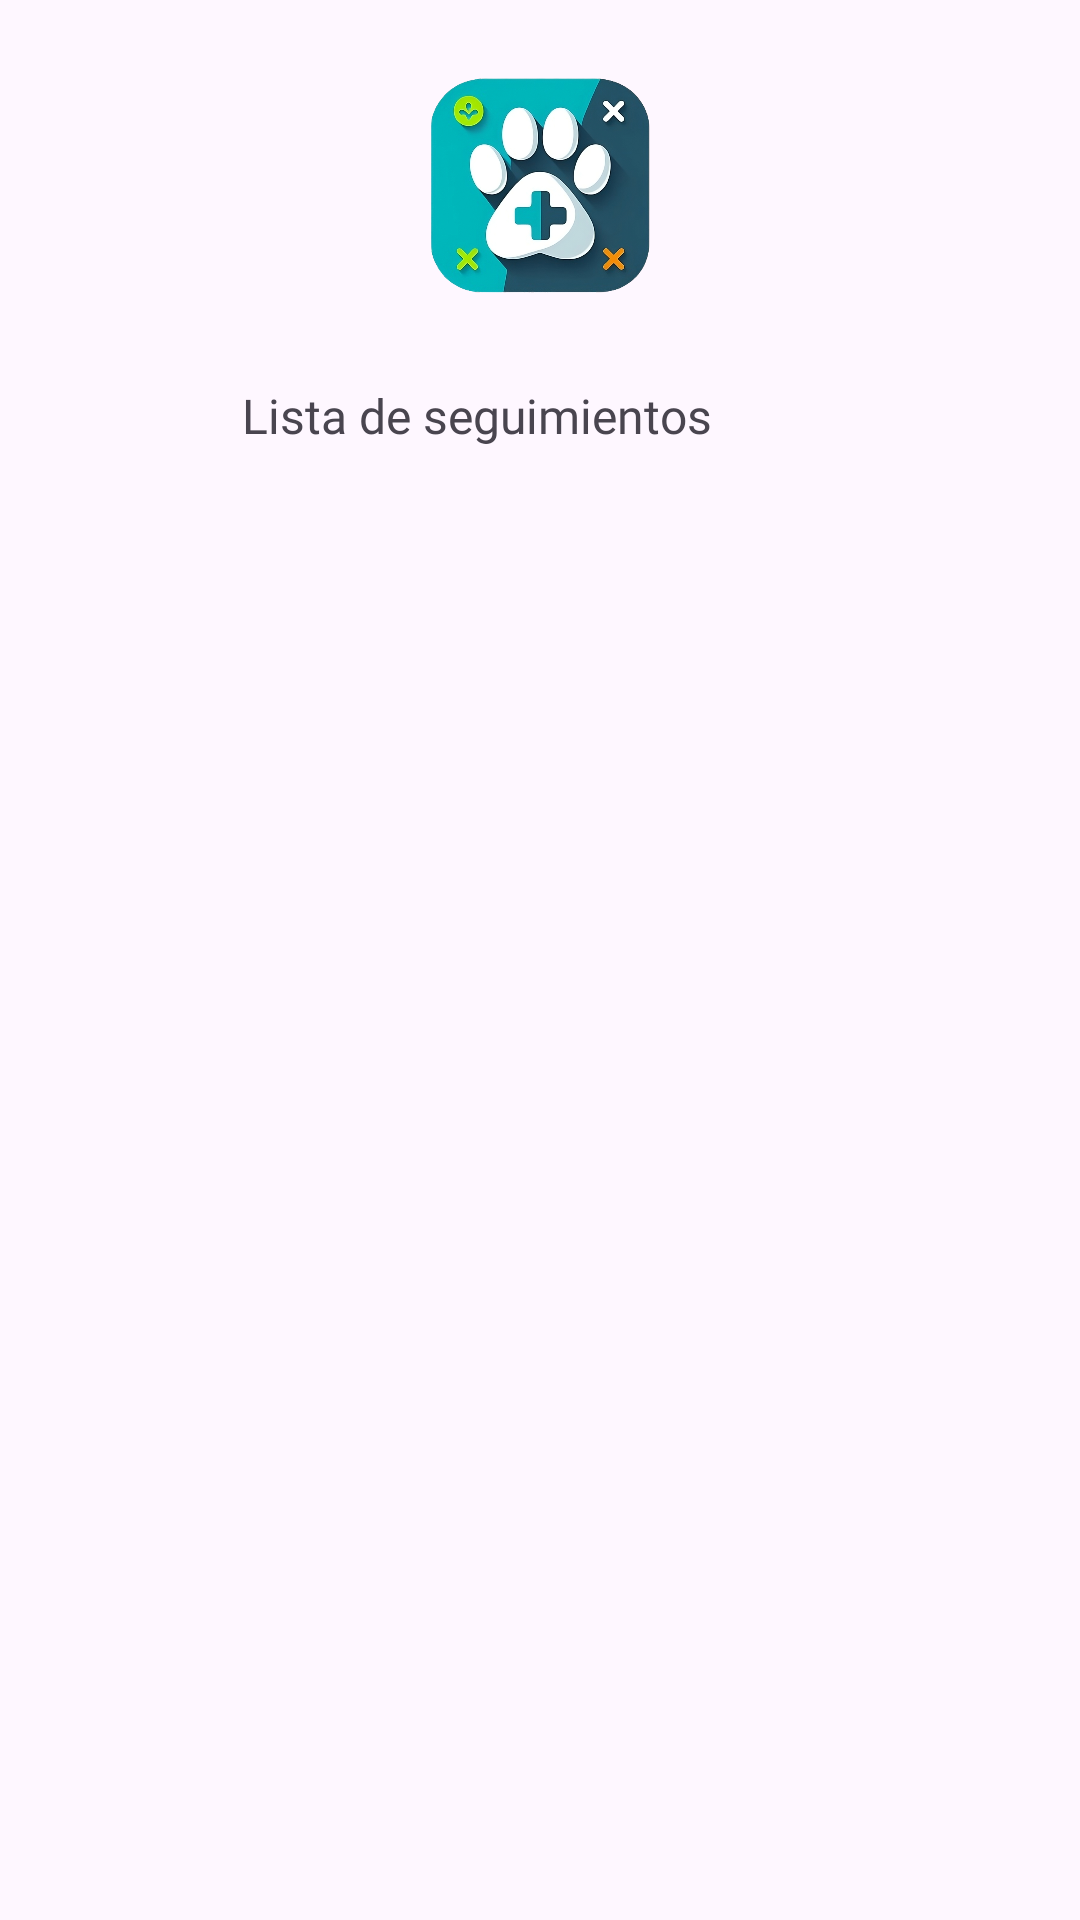

Reconstruct the res/layout file that produces this screen, plus the resources it refers to.
<!-- AndroidManifest.xml: application theme Theme.DAM_M13_ACT4_Grupo4 -->
<!-- res/layout/activity_ver_seguimiento_veterinario.xml -->
<?xml version="1.0" encoding="utf-8"?>
<androidx.constraintlayout.widget.ConstraintLayout xmlns:android="http://schemas.android.com/apk/res/android"
    xmlns:app="http://schemas.android.com/apk/res-auto"
    xmlns:tools="http://schemas.android.com/tools"
    android:id="@+id/main"
    android:layout_width="match_parent"
    android:layout_height="match_parent"
    tools:context=".Veterinario.VerSeguimientoVeterinario">

    <ImageView
        android:id="@+id/imageView9"
        android:layout_width="77dp"
        android:layout_height="81dp"
        app:layout_constraintBottom_toTopOf="@+id/guideline37"
        app:layout_constraintEnd_toEndOf="parent"
        app:layout_constraintStart_toStartOf="parent"
        app:layout_constraintTop_toTopOf="parent"
        app:srcCompat="@drawable/logo" />

    <ImageButton
        android:id="@+id/imageButton14"
        android:layout_width="44dp"
        android:layout_height="43dp"
        android:background="@android:color/transparent"
        android:scaleType="fitXY"
        app:layout_constraintBottom_toTopOf="@+id/guideline37"
        app:layout_constraintEnd_toStartOf="@+id/imageView9"
        app:layout_constraintHorizontal_bias="0.13"
        app:layout_constraintStart_toStartOf="parent"
        app:layout_constraintTop_toTopOf="parent"
        app:layout_constraintVertical_bias="0.306"
        app:srcCompat="@drawable/back" />

    <androidx.constraintlayout.widget.Guideline
        android:id="@+id/guideline37"
        android:layout_width="wrap_content"
        android:layout_height="wrap_content"
        android:orientation="horizontal"
        app:layout_constraintGuide_percent="0.19288646" />

    <TextView
        android:id="@+id/textView23"
        android:layout_width="199dp"
        android:layout_height="25dp"
        android:fontFamily="@font/lemonmilk"
        android:text="Lista de seguimientos"
        android:textSize="16dp"
        app:layout_constraintBottom_toTopOf="@+id/guideline41"
        app:layout_constraintEnd_toEndOf="parent"
        app:layout_constraintStart_toStartOf="parent"
        app:layout_constraintTop_toTopOf="@+id/guideline37" />

    <androidx.constraintlayout.widget.Guideline
        android:id="@+id/guideline41"
        android:layout_width="wrap_content"
        android:layout_height="wrap_content"
        android:orientation="horizontal"
        app:layout_constraintGuide_percent="0.24487004" />

    <androidx.recyclerview.widget.RecyclerView
        android:id="@+id/recyclerViewSeguimientos"
        android:layout_width="0dp"
        android:layout_height="0dp"
        app:layout_constraintBottom_toTopOf="@+id/guideline42"
        app:layout_constraintEnd_toEndOf="parent"
        app:layout_constraintStart_toStartOf="parent"
        app:layout_constraintTop_toTopOf="@+id/guideline41" />

    <androidx.constraintlayout.widget.Guideline
        android:id="@+id/guideline42"
        android:layout_width="wrap_content"
        android:layout_height="wrap_content"
        android:orientation="horizontal"
        app:layout_constraintGuide_percent="0.95" />

</androidx.constraintlayout.widget.ConstraintLayout>
<!-- resources referenced by this layout -->
<resources>
  <!-- drawable logo: png bitmap (drawable, 530979 bytes) -->
  <style name="Theme.DAM_M13_ACT4_Grupo4" parent="Base.Theme.DAM_M13_ACT4_Grupo4" />
  <style name="Base.Theme.DAM_M13_ACT4_Grupo4" parent="Theme.Material3.DayNight.NoActionBar">
          
          <item name="colorPrimary">@color/blue</item>
      </style>
  <color name="blue">#00b6ba</color>
</resources>
